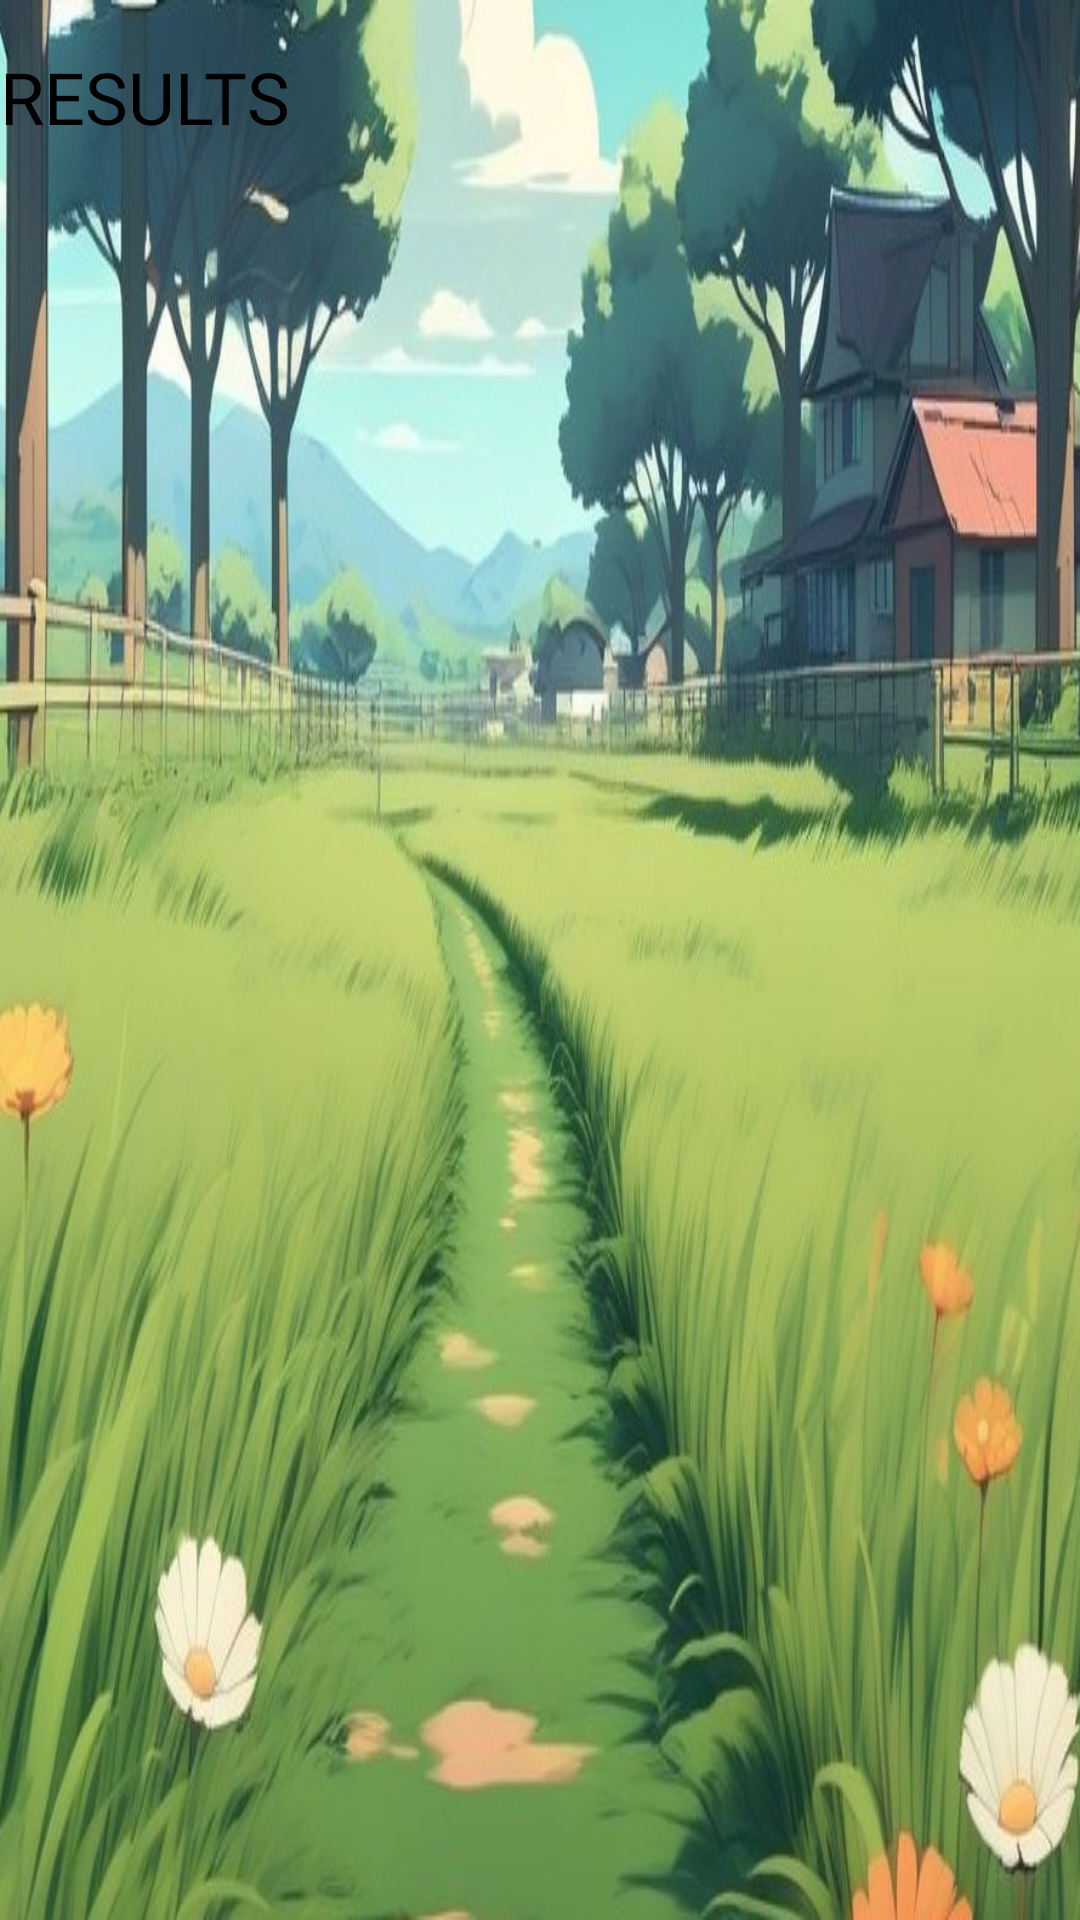

Here is an Android app screen rendered from its layout file. Give the layout XML and the strings, colors and styles it references.
<!-- AndroidManifest.xml: application theme Theme.EazilyDone -->
<!-- res/layout/activity_leader_board.xml -->
<RelativeLayout xmlns:android="http://schemas.android.com/apk/res/android"
android:id="@+id/main"
xmlns:tools="http://schemas.android.com/tools"
android:layout_width="match_parent"
android:background="@drawable/copped_lb_img"
android:layout_height="match_parent"
tools:context=".MainActivity">

    <TextView
        android:id="@+id/tvTitle"
        android:layout_width="match_parent"
        android:layout_height="wrap_content"
        android:layout_marginTop="16dp"
        android:fontFamily="@font/magic"
        android:text="RESULTS"
        android:textColor="#000000"
        android:textSize="24sp" />

    <TextView
        android:id="@+id/yourRank"
        android:layout_width="205dp"
        android:layout_height="67dp"
        android:layout_below="@+id/recyclerView"
        android:layout_alignParentStart="true"
        android:layout_alignParentEnd="true"
        android:layout_marginStart="232dp"
        android:layout_marginTop="25dp"
        android:layout_marginEnd="246dp"
        android:text="TextView" />

    <androidx.recyclerview.widget.RecyclerView
        android:id="@+id/recyclerView"
        android:layout_width="match_parent"
        android:layout_height="match_parent"
        android:layout_below="@id/tvTitle"
        android:layout_marginTop="17dp"
        android:padding="16dp" />
</RelativeLayout>
<!-- resources referenced by this layout -->
<resources>
  <!-- drawable copped_lb_img: jpeg bitmap (drawable, 123190 bytes) -->
  <style name="Theme.EazilyDone" parent="Base.Theme.EazilyDone" />
  <style name="Base.Theme.EazilyDone" parent="Theme.AppCompat.Light.NoActionBar">
          
          
      </style>
</resources>
